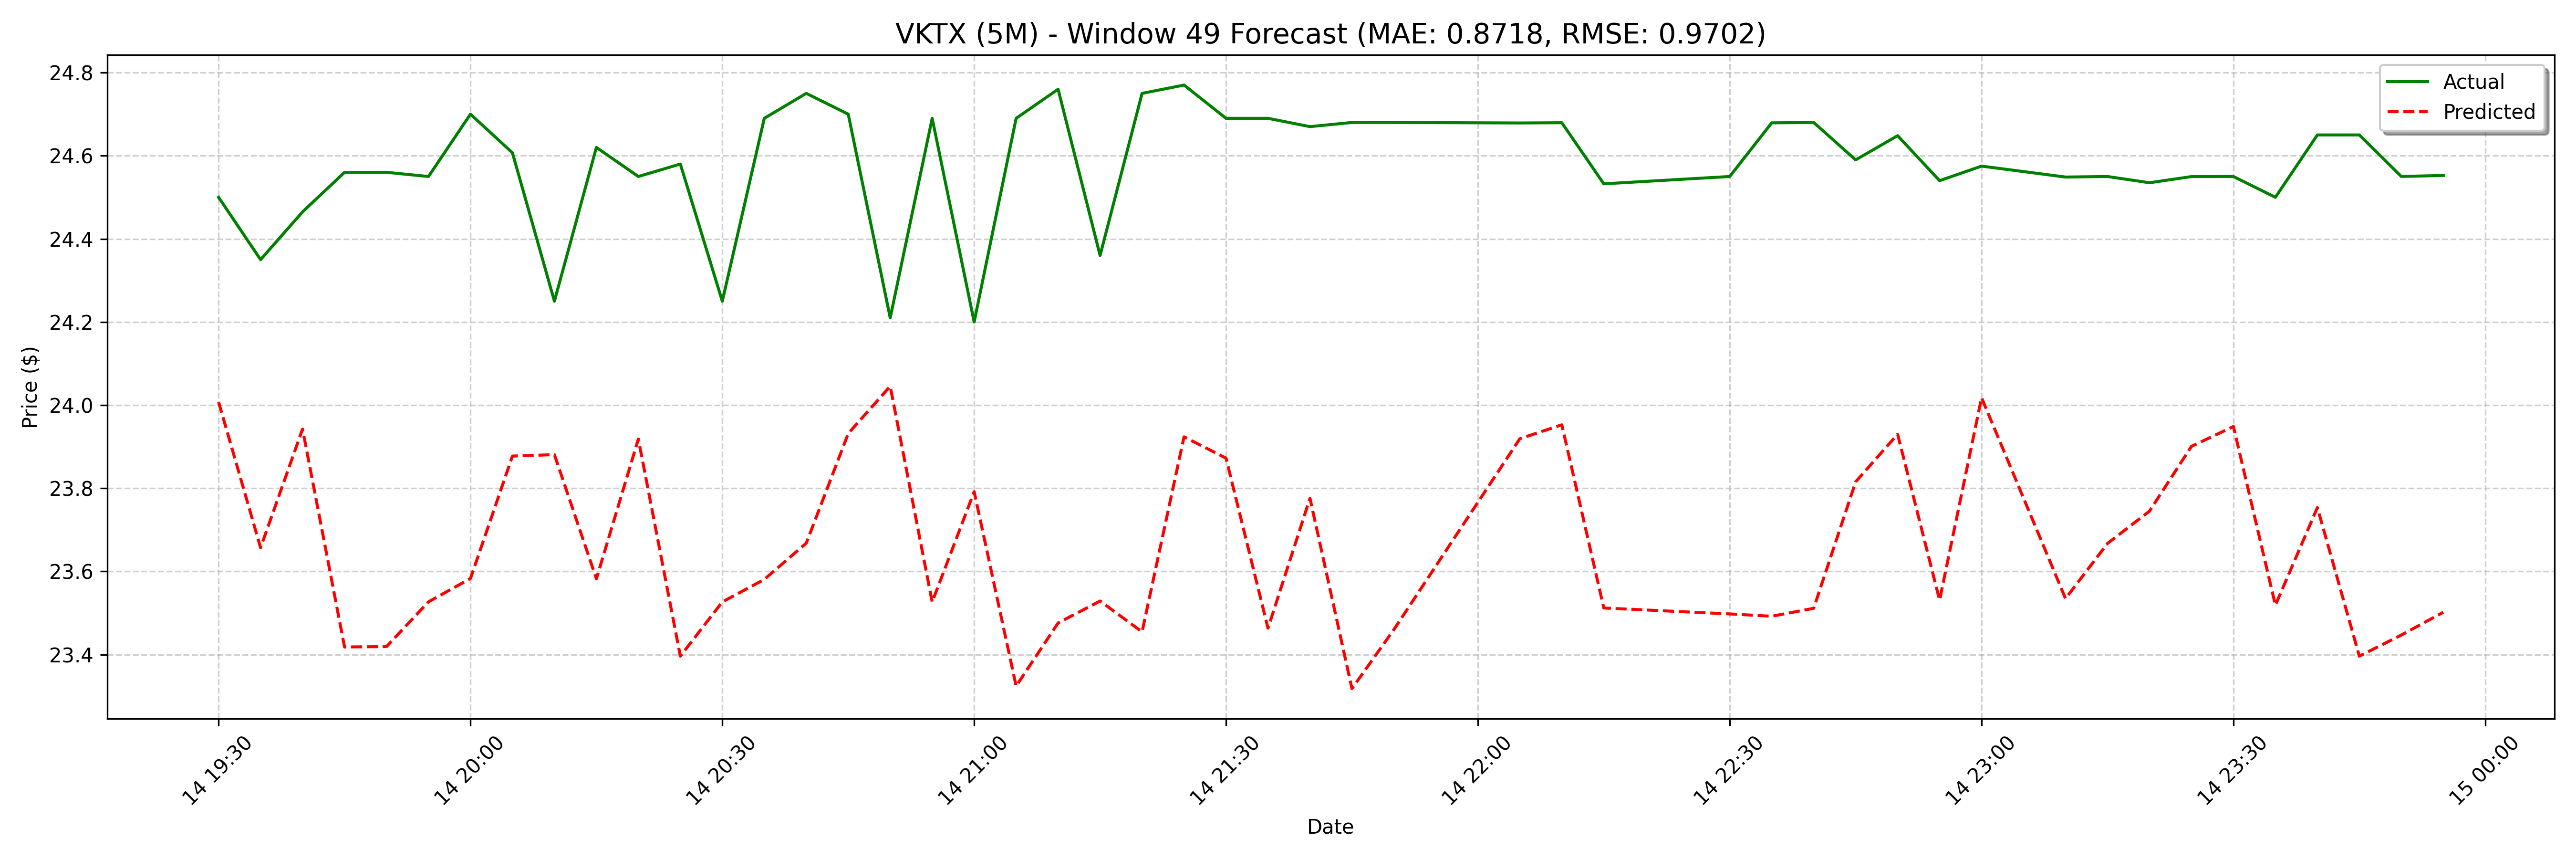

Data behind this chart, as committed beside it:
date, actual, forecast
2025-04-14 19:30:00, 24.5, 24.01
2025-04-14 19:35:00, 24.35, 23.66
2025-04-14 19:40:00, 24.47, 23.94
2025-04-14 19:45:00, 24.56, 23.42
2025-04-14 19:50:00, 24.56, 23.42
2025-04-14 19:55:00, 24.55, 23.53
2025-04-14 20:00:00, 24.7, 23.58
2025-04-14 20:05:00, 24.61, 23.88
2025-04-14 20:10:00, 24.25, 23.88
2025-04-14 20:15:00, 24.62, 23.58
2025-04-14 20:20:00, 24.55, 23.92
2025-04-14 20:25:00, 24.58, 23.4
2025-04-14 20:30:00, 24.25, 23.53
2025-04-14 20:35:00, 24.69, 23.58
2025-04-14 20:40:00, 24.75, 23.67
2025-04-14 20:45:00, 24.7, 23.93
2025-04-14 20:50:00, 24.21, 24.05
2025-04-14 20:55:00, 24.69, 23.53
2025-04-14 21:00:00, 24.2, 23.79
2025-04-14 21:05:00, 24.69, 23.32
2025-04-14 21:10:00, 24.76, 23.48
2025-04-14 21:15:00, 24.36, 23.53
2025-04-14 21:20:00, 24.75, 23.45
2025-04-14 21:25:00, 24.77, 23.92
2025-04-14 21:30:00, 24.69, 23.87
2025-04-14 21:35:00, 24.69, 23.46
2025-04-14 21:40:00, 24.67, 23.78
2025-04-14 21:45:00, 24.68, 23.32
2025-04-14 21:50:00, 24.68, 23.46
2025-04-14 22:05:00, 24.68, 23.49
2025-04-14 22:10:00, 24.68, 23.52
2025-04-14 22:15:00, 24.53, 23.92
2025-04-14 22:30:00, 24.55, 23.95
2025-04-14 22:35:00, 24.68, 23.51
2025-04-14 22:40:00, 24.68, 23.83
2025-04-14 22:45:00, 24.59, 23.32
2025-04-14 22:50:00, 24.65, 23.5
2025-04-14 22:55:00, 24.54, 23.49
2025-04-14 23:00:00, 24.57, 23.51
2025-04-14 23:10:00, 24.55, 23.82
2025-04-14 23:15:00, 24.55, 23.93
2025-04-14 23:20:00, 24.54, 23.53
2025-04-14 23:25:00, 24.55, 24.02
2025-04-14 23:30:00, 24.55, 23.4
2025-04-14 23:35:00, 24.5, 23.53
2025-04-14 23:40:00, 24.65, 23.67
2025-04-14 23:45:00, 24.65, 23.74
2025-04-14 23:50:00, 24.55, 23.9
2025-04-14 23:55:00, 24.55, 23.95
2025-04-15 08:15:00, 24.97, 23.52
2025-04-15 08:30:00, 25.29, 23.75
2025-04-15 08:40:00, 25.2, 23.4
2025-04-15 08:45:00, 25.22, 23.45
2025-04-15 08:55:00, 25.27, 23.5
2025-04-15 09:00:00, 25.27, 23.46
2025-04-15 09:05:00, 25.2, 23.88
2025-04-15 09:10:00, 25.28, 23.85
2025-04-15 09:15:00, 25.1, 23.39
2025-04-15 09:25:00, 25.1, 23.77
2025-04-15 10:10:00, 25.07, 23.28
... 68 more rows
